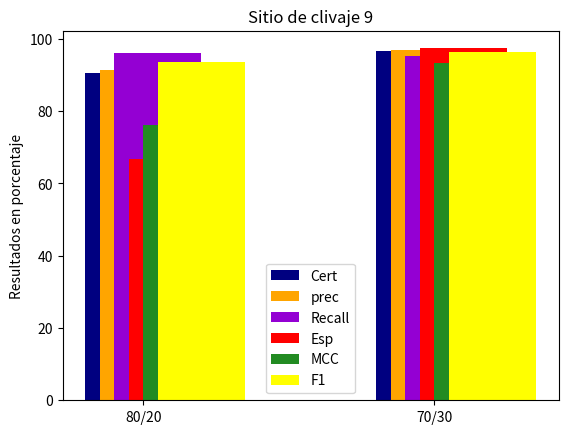

This figure's Python source:
import numpy as np
import matplotlib.pyplot as plt



          
                       
                                              
                                               

acc = (90.625,96.78571429)
prec = (91.42857143,96.89363563)
recall = (96.15384615,95.38461538)
spec = (66.66666667,97.4137931)
MCC = (76.15384615,93.31724869)
F1 = (93.73169303,96.38852583 )

ind = np.arange(len(acc))  # the x locations for the groups
width = 0.3  # the width of the bars

fig, ax = plt.subplots()

rects1 = ax.bar(ind - width/6, acc, width,
                color='Navy', label='Cert')
rects2 = ax.bar(ind , prec, width,
                color='orange', label='prec')
rects3 = ax.bar(ind + width/6, recall, width,
                color='darkviolet', label='Recall')
rects4 = ax.bar(ind + 2*width/6, spec, width,
                color='red', label='Esp')
rects5 = ax.bar(ind + 3*width/6, MCC, width,
                color='forestgreen', label='MCC')
rects6 = ax.bar(ind + 4*width/6, F1, width,
                color='yellow', label='F1')

# Add some text for labels, title and custom x-axis tick labels, etc.
ax.set_ylabel('Resultados en porcentaje')
ax.set_title('Sitio de clivaje 9')
ax.set_xticks(ind)
ax.set_xticklabels(('80/20','70/30'))
ax.legend()


def autolabel(rects, xpos='center'):
    """
    Attach a text label above each bar in *rects*, displaying its height.

    *xpos* indicates which side to place the text w.r.t. the center of
    the bar. It can be one of the following {'center', 'right', 'left'}.
    """

    xpos = xpos.lower()  # normalize the case of the parameter
    ha = {'center': 'center', 'right': 'left', 'left': 'right'}
    offset = {'center': 0.5, 'right': 0.57, 'left': 0.43}  # x_txt = x + w*off

    for rect in rects:
        height = rect.get_height()
        ax.text(rect.get_x() + rect.get_width()*offset[xpos], 1.01*height,
                '{}'.format(height), ha=ha[xpos], va='bottom')


#autolabel(rects1, "left")
#autolabel(rects2, "right")

plt.show()